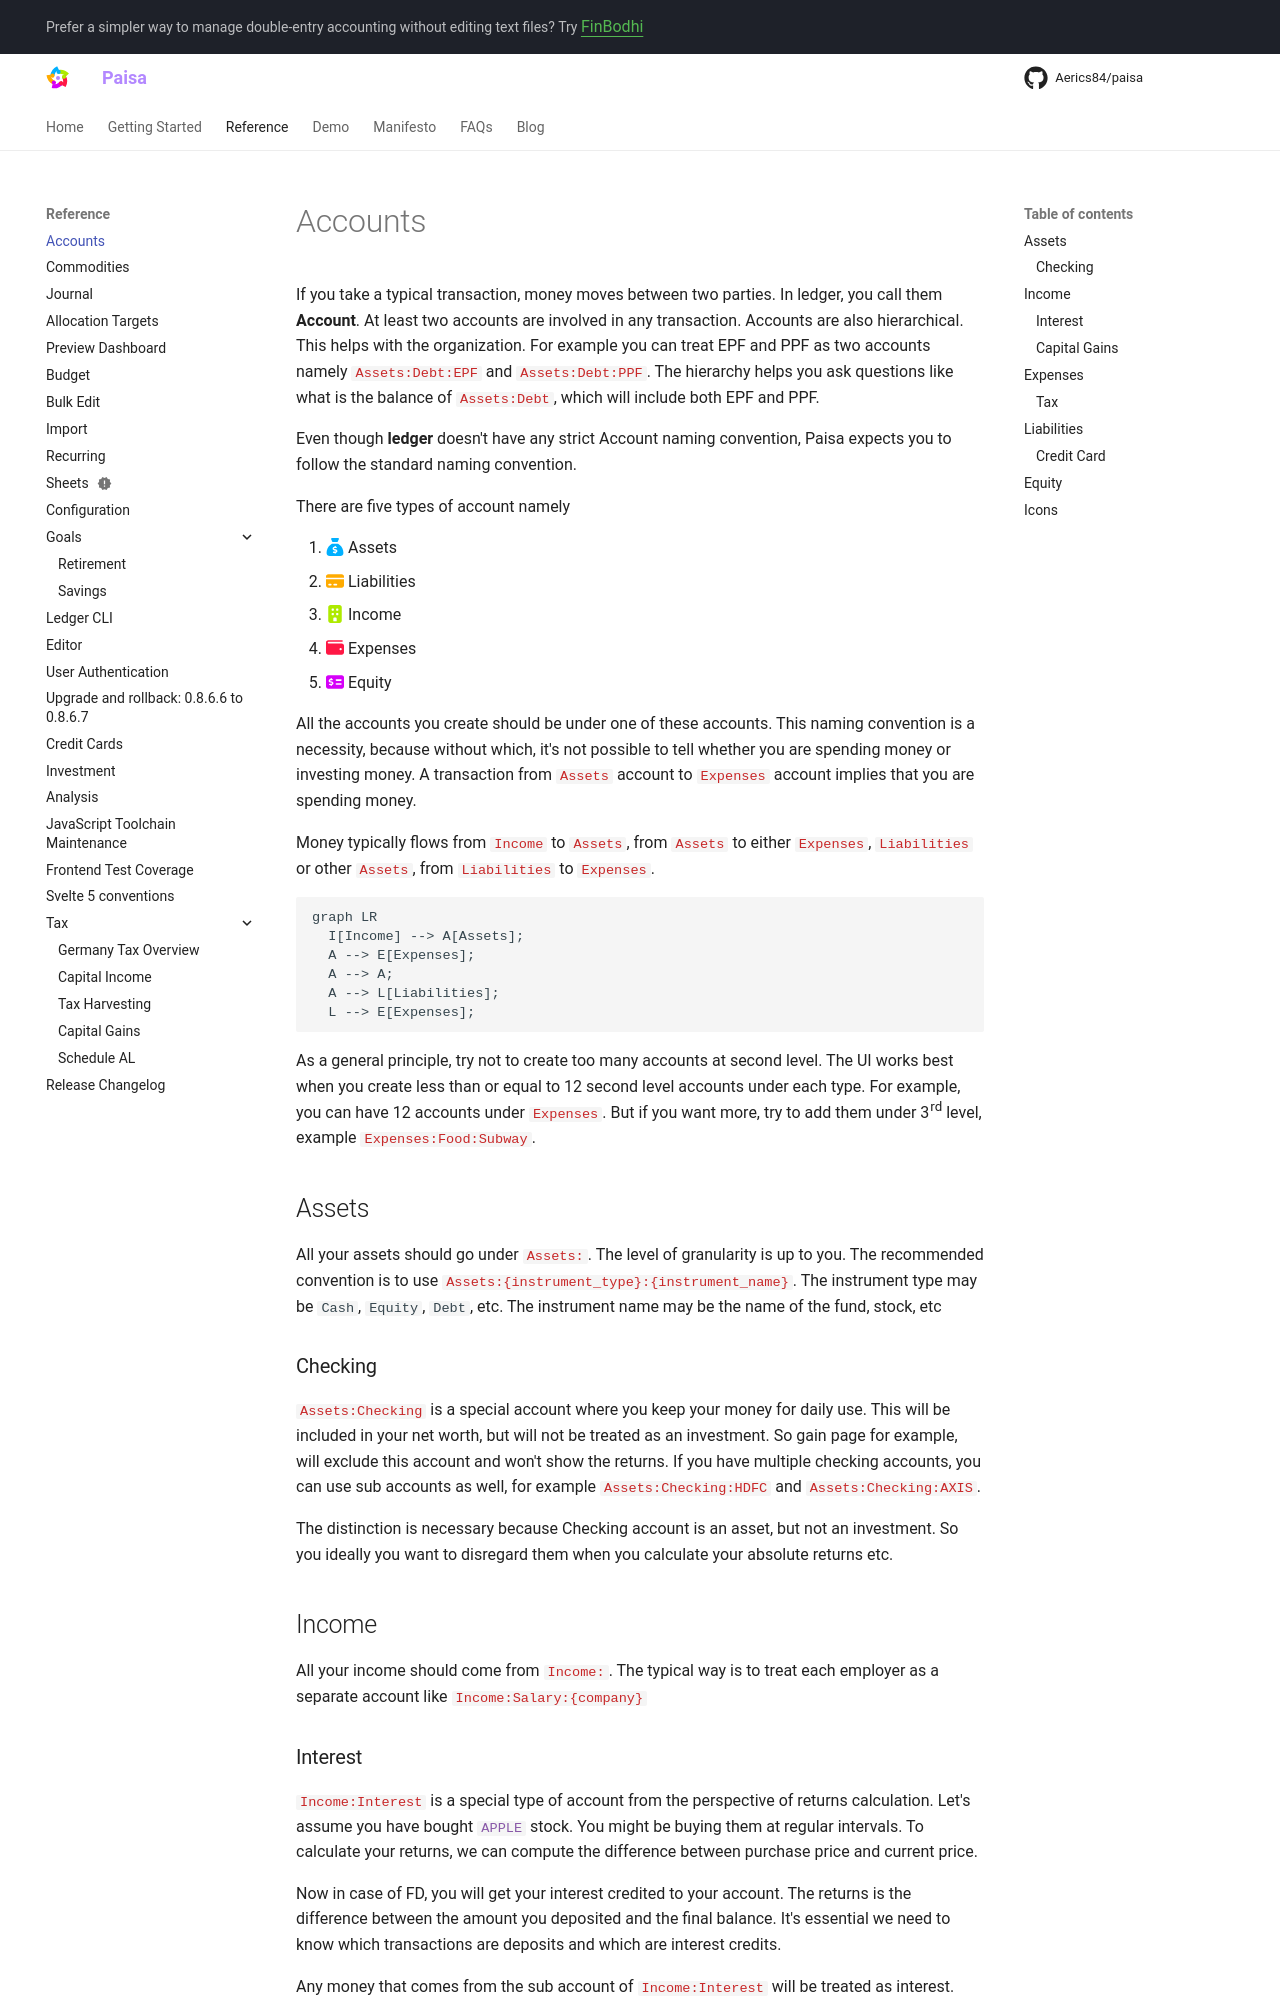

repository: Aerics84/paisa · page: reference/accounts/index.html · generator: mkdocs

---
description: "Different types of accounts and the naming convention followed by Paisa, an open source personal finance manager"
---

# Accounts

If you take a typical transaction, money moves between two parties. In
ledger, you call them **Account**. At least two accounts are involved
in any transaction. Accounts are also hierarchical. This helps with
the organization. For example you can treat EPF and PPF as two
accounts namely `#!ledger Assets:Debt:EPF` and `#!ledger
Assets:Debt:PPF`. The hierarchy helps you ask questions like what is
the balance of `#!ledger Assets:Debt`, which will include both EPF and
PPF.

Even though **ledger** doesn't have any strict Account naming
convention, Paisa expects you to follow the standard naming
convention.

There are five types of account namely

1. :fontawesome-solid-sack-dollar:{ .assets-color } Assets
1. :fontawesome-solid-credit-card:{ .liabilities-color } Liabilities
1. :fontawesome-solid-building:{ .income-color } Income
1. :fontawesome-solid-wallet:{ .expenses-color } Expenses
1. :fontawesome-solid-money-check-dollar:{ .equity-color } Equity

All the accounts you create should be under one of these
accounts. This naming convention is a necessity, because without
which, it's not possible to tell whether you are spending money or
investing money. A transaction from `#!ledger Assets` account to
`#!ledger Expenses` account implies that you are spending money.

Money typically flows from `#!ledger Income` to `#!ledger Assets`,
from `#!ledger Assets` to either `#!ledger Expenses`, `#!ledger
Liabilities` or other `#!ledger Assets`, from `#!ledger Liabilities`
to `#!ledger Expenses`.

```mermaid
graph LR
  I[Income] --> A[Assets];
  A --> E[Expenses];
  A --> A;
  A --> L[Liabilities];
  L --> E[Expenses];
```

As a general principle, try not to create too many accounts at second
level. The UI works best when you create less than or equal to 12
second level accounts under each type. For example, you can have 12
accounts under `#!ledger Expenses`. But if you want more, try to add them under
3<sup>rd</sup> level, example `#!ledger Expenses:Food:Subway`.

## Assets

All your assets should go under `#!ledger Assets:`. The level of granularity is
up to you. The recommended convention is to use
`#!ledger Assets:{instrument_type}:{instrument_name}`. The instrument type may
be `Cash`, `Equity`, `Debt`, etc. The instrument name may be the name of
the fund, stock, etc

### Checking

`#!ledger Assets:Checking` is a special account where you keep your money for
daily use. This will be included in your net worth, but will not be
treated as an investment. So gain page for example, will exclude this
account and won't show the returns. If you have multiple checking
accounts, you can use sub accounts as well, for example `#!ledger
Assets:Checking:HDFC` and `#!ledger Assets:Checking:AXIS`.

The distinction is necessary because Checking account is an asset, but
not an investment. So you ideally you want to disregard them when you
calculate your absolute returns etc.

## Income

All your income should come from `#!ledger Income:`. The typical way
is to treat each employer as a separate account like `#!ledger
Income:Salary:{company}`
